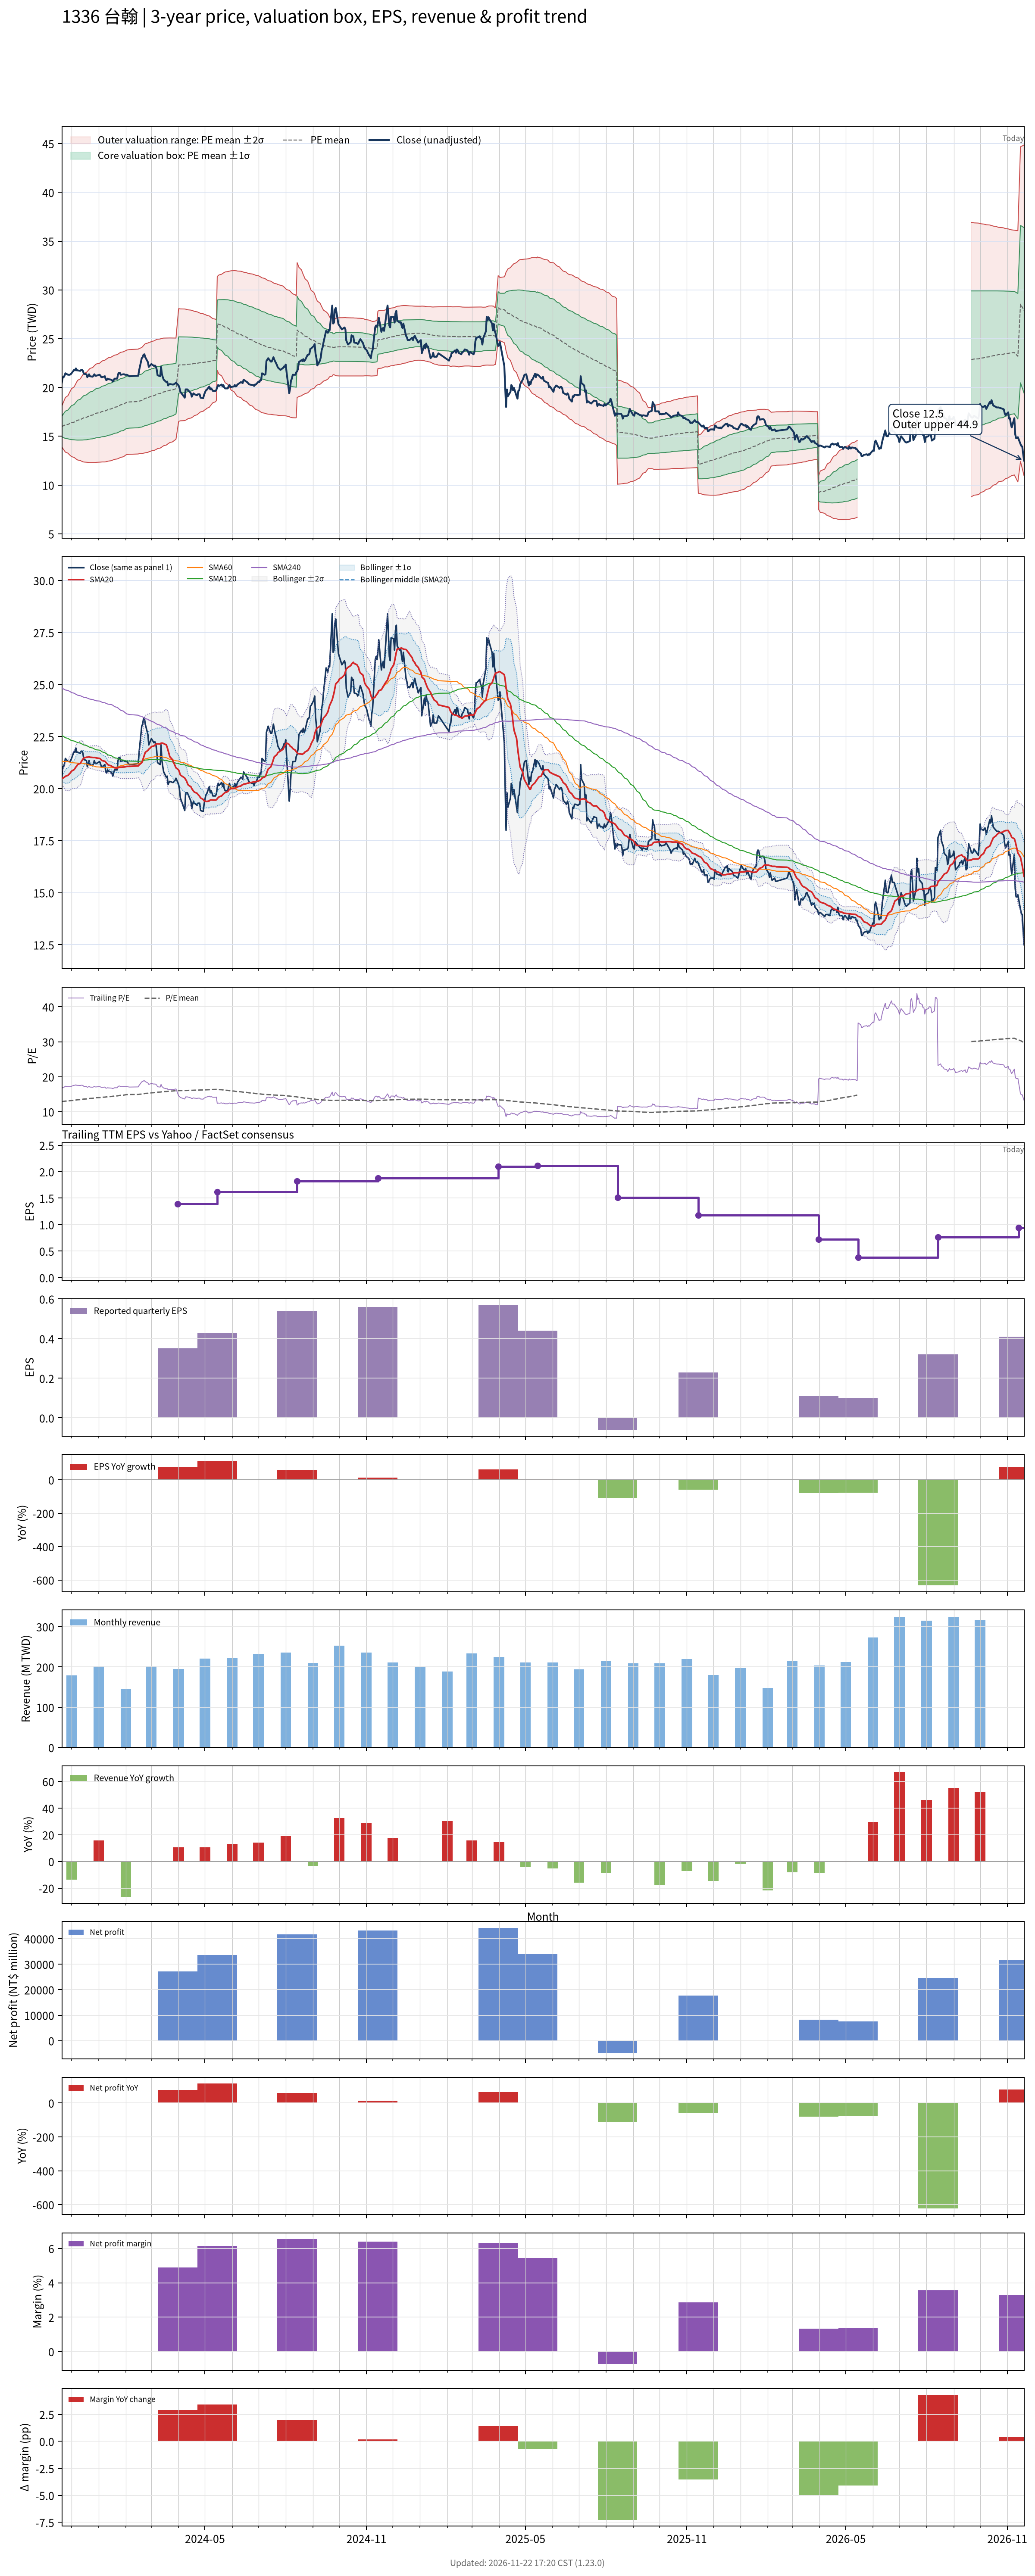

The file beside this chart, header and first rows:
# chart-version: skill-stock-dynamic-val…
date, close, available_date, period_end, eps, ttm_eps, pe, pe_mean, pe_std, price_m2, price_m1, price_mean, price_p1, price_p2, forward_eps, forward_pe, forward_pe_mean, forward_pe_std, forward_price_m2, forward_price_m1, forward_price_mean, forward_price_p1, forward_price_p2, sma20
2023-11-20, 20.5, 2023-11-14, 2023-09-30, 0.5, 1.24, 16.53, 12.9, 0.8392, 13.92, 14.96, 16, 17.04, 18.08, , , , , , , , , , 20.48
2023-11-21, 21.05, 2023-11-14, 2023-09-30, 0.5, 1.24, 16.98, 12.94, 0.9177, 13.76, 14.9, 16.04, 17.18, 18.32, , , , , , , , , , 20.5
2023-11-22, 21.05, 2023-11-14, 2023-09-30, 0.5, 1.24, 16.98, 12.97, 0.9889, 13.63, 14.86, 16.08, 17.31, 18.54, , , , , , , , , , 20.52
2023-11-23, 21.2, 2023-11-14, 2023-09-30, 0.5, 1.24, 17.1, 13, 1.058, 13.5, 14.81, 16.13, 17.44, 18.75, , , , , , , , , , 20.55
2023-11-24, 21.45, 2023-11-14, 2023-09-30, 0.5, 1.24, 17.3, 13.04, 1.128, 13.37, 14.77, 16.17, 17.57, 18.97, , , , , , , , , , 20.59
2023-11-27, 21.3, 2023-11-14, 2023-09-30, 0.5, 1.24, 17.18, 13.07, 1.19, 13.26, 14.74, 16.21, 17.69, 19.16, , , , , , , , , , 20.64
2023-11-28, 21.3, 2023-11-14, 2023-09-30, 0.5, 1.24, 17.18, 13.11, 1.248, 13.16, 14.71, 16.25, 17.8, 19.35, , , , , , , , , , 20.69
2023-11-29, 21.3, 2023-11-14, 2023-09-30, 0.5, 1.24, 17.18, 13.14, 1.301, 13.07, 14.69, 16.3, 17.91, 19.53, , , , , , , , , , 20.73
2023-11-30, 21.35, 2023-11-14, 2023-09-30, 0.5, 1.24, 17.22, 13.18, 1.353, 12.99, 14.67, 16.34, 18.02, 19.7, , , , , , , , , , 20.78
2023-12-01, 21.45, 2023-11-14, 2023-09-30, 0.5, 1.24, 17.3, 13.22, 1.403, 12.91, 14.65, 16.39, 18.13, 19.87, , , , , , , , , , 20.84
2023-12-04, 21.8, 2023-11-14, 2023-09-30, 0.5, 1.24, 17.58, 13.26, 1.458, 12.83, 14.64, 16.44, 18.25, 20.06, , , , , , , , , , 20.91
2023-12-05, 21.75, 2023-11-14, 2023-09-30, 0.5, 1.24, 17.54, 13.3, 1.508, 12.75, 14.62, 16.49, 18.36, 20.23, , , , , , , , , , 20.98
2023-12-06, 21.95, 2023-11-14, 2023-09-30, 0.5, 1.24, 17.7, 13.34, 1.559, 12.68, 14.61, 16.55, 18.48, 20.41, , , , , , , , , , 21.04
2023-12-07, 21.75, 2023-11-14, 2023-09-30, 0.5, 1.24, 17.54, 13.39, 1.604, 12.62, 14.61, 16.6, 18.59, 20.57, , , , , , , , , , 21.09
2023-12-08, 21.75, 2023-11-14, 2023-09-30, 0.5, 1.24, 17.54, 13.43, 1.647, 12.56, 14.6, 16.65, 18.69, 20.73, , , , , , , , , , 21.16
2023-12-11, 21.7, 2023-11-14, 2023-09-30, 0.5, 1.24, 17.5, 13.47, 1.687, 12.51, 14.61, 16.7, 18.79, 20.88, , , , , , , , , , 21.21
2023-12-12, 21.8, 2023-11-14, 2023-09-30, 0.5, 1.24, 17.58, 13.5, 1.727, 12.46, 14.6, 16.75, 18.89, 21.03, , , , , , , , , , 21.28
2023-12-13, 21.8, 2023-11-14, 2023-09-30, 0.5, 1.24, 17.58, 13.54, 1.765, 12.42, 14.61, 16.8, 18.98, 21.17, , , , , , , , , , 21.35
2023-12-14, 21.7, 2023-11-14, 2023-09-30, 0.5, 1.24, 17.5, 13.58, 1.8, 12.38, 14.61, 16.84, 19.08, 21.31, , , , , , , , , , 21.42
2023-12-15, 21.4, 2023-11-14, 2023-09-30, 0.5, 1.24, 17.26, 13.62, 1.829, 12.36, 14.62, 16.89, 19.16, 21.43, , , , , , , , , , 21.47
2023-12-18, 21.35, 2023-11-14, 2023-09-30, 0.5, 1.24, 17.22, 13.66, 1.856, 12.34, 14.64, 16.94, 19.24, 21.54, , , , , , , , , , 21.51
2023-12-19, 21.05, 2023-11-14, 2023-09-30, 0.5, 1.24, 16.98, 13.7, 1.878, 12.33, 14.66, 16.98, 19.31, 21.64, , , , , , , , , , 21.51
2023-12-20, 21.2, 2023-11-14, 2023-09-30, 0.5, 1.24, 17.1, 13.73, 1.9, 12.32, 14.67, 17.03, 19.39, 21.74, , , , , , , , , , 21.52
2023-12-21, 21.35, 2023-11-14, 2023-09-30, 0.5, 1.24, 17.22, 13.77, 1.924, 12.31, 14.69, 17.08, 19.46, 21.85, , , , , , , , , , 21.52
2023-12-22, 21.15, 2023-11-14, 2023-09-30, 0.5, 1.24, 17.06, 13.81, 1.944, 12.3, 14.71, 17.12, 19.54, 21.95, , , , , , , , , , 21.51
2023-12-25, 21.1, 2023-11-14, 2023-09-30, 0.5, 1.24, 17.02, 13.85, 1.963, 12.3, 14.74, 17.17, 19.6, 22.04, , , , , , , , , , 21.5
2023-12-26, 21.2, 2023-11-14, 2023-09-30, 0.5, 1.24, 17.1, 13.88, 1.981, 12.3, 14.76, 17.22, 19.67, 22.13, , , , , , , , , , 21.5
2023-12-27, 21.35, 2023-11-14, 2023-09-30, 0.5, 1.24, 17.22, 13.92, 2.001, 12.3, 14.78, 17.26, 19.75, 22.23, , , , , , , , , , 21.5
2023-12-28, 21.2, 2023-11-14, 2023-09-30, 0.5, 1.24, 17.1, 13.96, 2.018, 12.31, 14.81, 17.31, 19.81, 22.32, , , , , , , , , , 21.49
2023-12-29, 21.2, 2023-11-14, 2023-09-30, 0.5, 1.24, 17.1, 14, 2.032, 12.32, 14.84, 17.36, 19.88, 22.4, , , , , , , , , , 21.48
2024-01-02, 21.3, 2023-11-14, 2023-09-30, 0.5, 1.24, 17.18, 14.04, 2.046, 12.34, 14.88, 17.41, 19.95, 22.49, , , , , , , , , , 21.45
2024-01-03, 21.2, 2023-11-14, 2023-09-30, 0.5, 1.24, 17.1, 14.08, 2.061, 12.35, 14.9, 17.46, 20.01, 22.57, , , , , , , , , , 21.43
2024-01-04, 21.05, 2023-11-14, 2023-09-30, 0.5, 1.24, 16.98, 14.11, 2.074, 12.36, 14.93, 17.5, 20.07, 22.64, , , , , , , , , , 21.38
2024-01-05, 21.05, 2023-11-14, 2023-09-30, 0.5, 1.24, 16.98, 14.15, 2.088, 12.36, 14.95, 17.54, 20.13, 22.72, , , , , , , , , , 21.34
2024-01-08, 21.15, 2023-11-14, 2023-09-30, 0.5, 1.24, 17.06, 14.18, 2.103, 12.36, 14.97, 17.58, 20.19, 22.8, , , , , , , , , , 21.32
2024-01-09, 20.8, 2023-11-14, 2023-09-30, 0.5, 1.24, 16.77, 14.21, 2.113, 12.38, 15, 17.62, 20.24, 22.86, , , , , , , , , , 21.27
2024-01-10, 20.75, 2023-11-14, 2023-09-30, 0.5, 1.24, 16.73, 14.24, 2.121, 12.4, 15.03, 17.66, 20.29, 22.92, , , , , , , , , , 21.22
2024-01-11, 20.9, 2023-11-14, 2023-09-30, 0.5, 1.24, 16.85, 14.28, 2.129, 12.43, 15.07, 17.71, 20.35, 22.99, , , , , , , , , , 21.17
2024-01-12, 20.85, 2023-11-14, 2023-09-30, 0.5, 1.24, 16.81, 14.31, 2.135, 12.45, 15.1, 17.75, 20.4, 23.05, , , , , , , , , , 21.13
2024-01-15, 20.8, 2023-11-14, 2023-09-30, 0.5, 1.24, 16.77, 14.35, 2.14, 12.49, 15.14, 17.8, 20.45, 23.1, , , , , , , , , , 21.1
2024-01-16, 20.75, 2023-11-14, 2023-09-30, 0.5, 1.24, 16.73, 14.39, 2.144, 12.52, 15.18, 17.84, 20.5, 23.16, , , , , , , , , , 21.07
2024-01-17, 20.6, 2023-11-14, 2023-09-30, 0.5, 1.24, 16.61, 14.42, 2.146, 12.56, 15.22, 17.88, 20.54, 23.2, , , , , , , , , , 21.05
2024-01-18, 20.75, 2023-11-14, 2023-09-30, 0.5, 1.24, 16.73, 14.46, 2.15, 12.59, 15.26, 17.93, 20.59, 23.26, , , , , , , , , , 21.02
2024-01-19, 20.9, 2023-11-14, 2023-09-30, 0.5, 1.24, 16.85, 14.49, 2.153, 12.63, 15.3, 17.97, 20.64, 23.31, , , , , , , , , , 21
2024-01-22, 20.9, 2023-11-14, 2023-09-30, 0.5, 1.24, 16.85, 14.53, 2.156, 12.67, 15.34, 18.02, 20.69, 23.36, , , , , , , , , , 20.99
2024-01-23, 21.35, 2023-11-14, 2023-09-30, 0.5, 1.24, 17.22, 14.57, 2.161, 12.71, 15.38, 18.06, 20.74, 23.42, , , , , , , , , , 21
2024-01-24, 21.5, 2023-11-14, 2023-09-30, 0.5, 1.24, 17.34, 14.61, 2.165, 12.75, 15.43, 18.12, 20.8, 23.49, , , , , , , , , , 21.02
2024-01-25, 21.5, 2023-11-14, 2023-09-30, 0.5, 1.24, 17.34, 14.65, 2.169, 12.79, 15.48, 18.17, 20.86, 23.55, , , , , , , , , , 21.02
2024-01-26, 21.3, 2023-11-14, 2023-09-30, 0.5, 1.24, 17.18, 14.69, 2.17, 12.84, 15.53, 18.22, 20.91, 23.6, , , , , , , , , , 21.03
2024-01-29, 21.35, 2023-11-14, 2023-09-30, 0.5, 1.24, 17.22, 14.74, 2.17, 12.89, 15.58, 18.27, 20.96, 23.65, , , , , , , , , , 21.04
2024-01-30, 21.35, 2023-11-14, 2023-09-30, 0.5, 1.24, 17.22, 14.78, 2.168, 12.95, 15.64, 18.32, 21.01, 23.7, , , , , , , , , , 21.04
2024-01-31, 21.3, 2023-11-14, 2023-09-30, 0.5, 1.24, 17.18, 14.82, 2.162, 13.02, 15.7, 18.38, 21.06, 23.74, , , , , , , , , , 21.05
2024-02-01, 21.3, 2023-11-14, 2023-09-30, 0.5, 1.24, 17.18, 14.87, 2.155, 13.09, 15.76, 18.43, 21.11, 23.78, , , , , , , , , , 21.06
2024-02-02, 21.3, 2023-11-14, 2023-09-30, 0.5, 1.24, 17.18, 14.9, 2.16, 13.12, 15.8, 18.48, 21.15, 23.83, , , , , , , , , , 21.07
2024-02-05, 21.15, 2023-11-14, 2023-09-30, 0.5, 1.24, 17.06, 14.93, 2.163, 13.15, 15.83, 18.51, 21.2, 23.88, , , , , , , , , , 21.07
2024-02-15, 21.2, 2023-11-14, 2023-09-30, 0.5, 1.24, 17.1, 14.96, 2.167, 13.18, 15.87, 18.55, 21.24, 23.93, , , , , , , , , , 21.09
2024-02-16, 21.75, 2023-11-14, 2023-09-30, 0.5, 1.24, 17.54, 15, 2.173, 13.21, 15.9, 18.6, 21.29, 23.99, , , , , , , , , , 21.14
2024-02-19, 23, 2023-11-14, 2023-09-30, 0.5, 1.24, 18.55, 15.05, 2.19, 13.23, 15.94, 18.66, 21.37, 24.09, , , , , , , , , , 21.25
2024-02-20, 23.1, 2023-11-14, 2023-09-30, 0.5, 1.24, 18.63, 15.09, 2.206, 13.24, 15.98, 18.71, 21.45, 24.18, , , , , , , , , , 21.36
... 669 more rows
